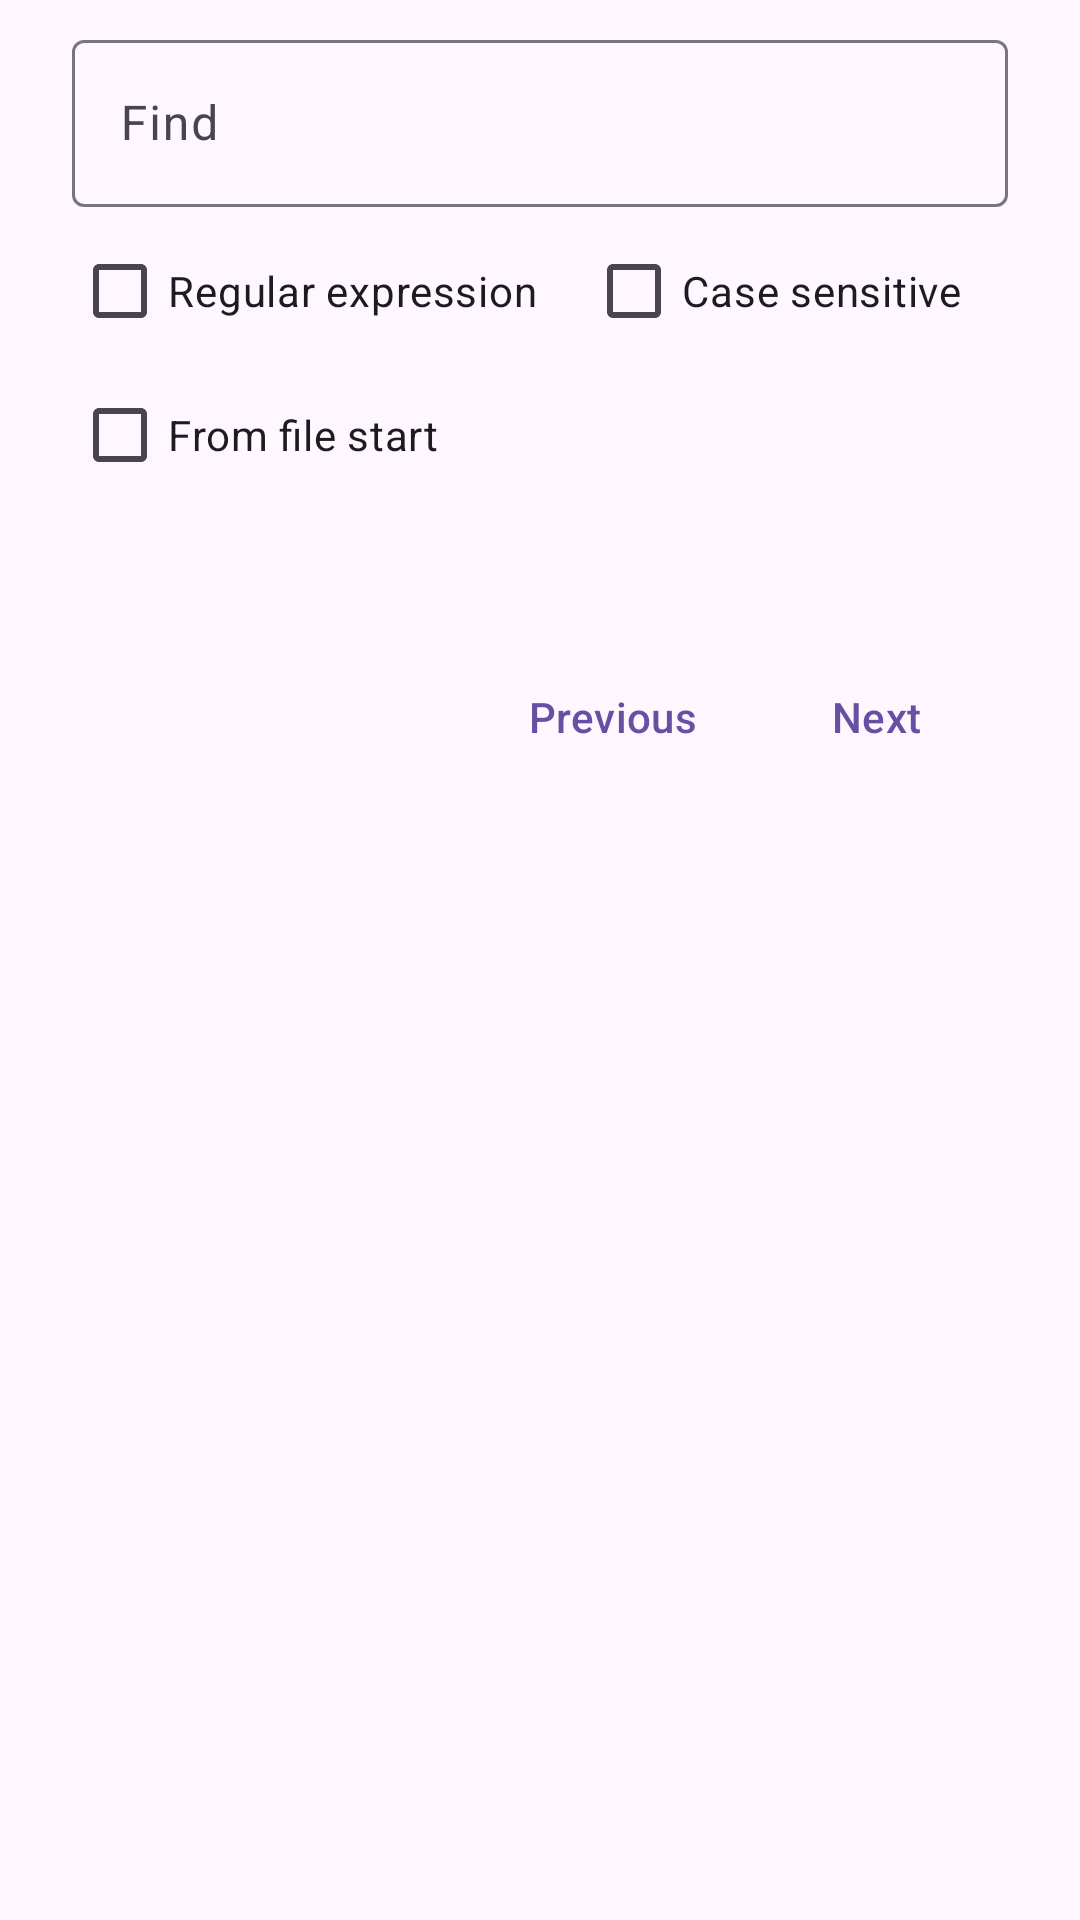

Produce the Android XML layout that renders to this screen, including the resource entries it uses.
<!-- AndroidManifest.xml: application theme Theme.PlainPad -->
<!-- res/layout/dialog_find.xml -->
<?xml version="1.0" encoding="utf-8"?>
<LinearLayout xmlns:android="http://schemas.android.com/apk/res/android"
    android:layout_width="match_parent"
    android:layout_height="wrap_content"
    android:orientation="vertical"
    android:paddingHorizontal="24dp"
    android:paddingTop="8dp"
    android:paddingBottom="4dp">

    <com.google.android.material.textfield.TextInputLayout
        android:layout_width="match_parent"
        android:layout_height="wrap_content"
        android:hint="@string/find_hint">

        <com.google.android.material.textfield.TextInputEditText
            android:id="@+id/etFind"
            android:layout_width="match_parent"
            android:layout_height="wrap_content"
            android:inputType="text"
            android:maxLines="1" />
    </com.google.android.material.textfield.TextInputLayout>

    <LinearLayout
        android:layout_width="match_parent"
        android:layout_height="wrap_content"
        android:layout_marginTop="4dp"
        android:gravity="center_vertical"
        android:orientation="horizontal">

        <com.google.android.material.checkbox.MaterialCheckBox
            android:id="@+id/cbRegex"
            android:layout_width="wrap_content"
            android:layout_height="wrap_content"
            android:text="@string/search_regex"
            android:textSize="14sp" />

        <com.google.android.material.checkbox.MaterialCheckBox
            android:id="@+id/cbCaseSensitive"
            android:layout_width="wrap_content"
            android:layout_height="wrap_content"
            android:layout_marginStart="16dp"
            android:text="@string/search_case_sensitive"
            android:textSize="14sp" />
    </LinearLayout>

    <LinearLayout
        android:layout_width="match_parent"
        android:layout_height="wrap_content"
        android:gravity="center_vertical"
        android:orientation="horizontal">

        <com.google.android.material.checkbox.MaterialCheckBox
            android:id="@+id/cbFromStart"
            android:layout_width="wrap_content"
            android:layout_height="wrap_content"
            android:text="@string/search_from_start"
            android:textSize="14sp" />
    </LinearLayout>

    <TextView
        android:id="@+id/tvSearchHint"
        android:layout_width="match_parent"
        android:layout_height="wrap_content"
        android:textColor="?android:attr/textColorSecondary"
        android:textSize="12sp" />

    <TextView
        android:id="@+id/tvSearchStatus"
        android:layout_width="match_parent"
        android:layout_height="wrap_content"
        android:layout_marginTop="4dp"
        android:textSize="13sp"
        android:textStyle="bold" />

    <LinearLayout
        android:layout_width="match_parent"
        android:layout_height="wrap_content"
        android:layout_marginTop="8dp"
        android:gravity="end"
        android:orientation="horizontal">

        <com.google.android.material.button.MaterialButton
            android:id="@+id/btnFindPrev"
            style="@style/Widget.Material3.Button.TextButton"
            android:layout_width="wrap_content"
            android:layout_height="wrap_content"
            android:text="@string/find_prev" />

        <com.google.android.material.button.MaterialButton
            android:id="@+id/btnFindNext"
            style="@style/Widget.Material3.Button.TextButton"
            android:layout_width="wrap_content"
            android:layout_height="wrap_content"
            android:text="@string/find_next" />
    </LinearLayout>
</LinearLayout>
<!-- resources referenced by this layout -->
<resources>
  <string name="find_hint">Find</string>
  <string name="find_next">Next</string>
  <string name="find_prev">Previous</string>
  <string name="search_case_sensitive">Case sensitive</string>
  <string name="search_from_start">From file start</string>
  <string name="search_regex">Regular expression</string>
  <style name="Theme.PlainPad" parent="Theme.Material3.DayNight.NoActionBar">
  
          
          <item name="editTextStyle">@style/Widget.PlainPad.EditText</item>
  
          
          <item name="materialAlertDialogTheme">@style/ThemeOverlay.PlainPad.MaterialAlertDialog</item>
  
      </style>
  <style name="Widget.PlainPad.EditText" parent="Widget.AppCompat.EditText">
          <item name="android:textAppearance">@style/TextAppearance.PlainPad.EditText</item>
          <item name="android:textSelectHandle">@drawable/ic_select_handle</item>
          <item name="android:textSelectHandleLeft">@drawable/ic_select_handle</item>
          <item name="android:textSelectHandleRight">@drawable/ic_select_handle</item>
          <item name="android:textCursorDrawable">@drawable/ic_cursor</item>
      </style>
  <style name="ThemeOverlay.PlainPad.MaterialAlertDialog" parent="ThemeOverlay.Material3.MaterialAlertDialog">
          <item name="shapeAppearanceOverlay">@style/ShapeAppearance.PlainPad.Dialog</item>
      </style>
  <style name="TextAppearance.PlainPad.EditText" parent="TextAppearance.AppCompat.Medium">
          <item name="android:textSelectHandle">@drawable/ic_select_handle</item>
          <item name="android:textSelectHandleLeft">@drawable/ic_select_handle</item>
          <item name="android:textSelectHandleRight">@drawable/ic_select_handle</item>
      </style>
  <!-- drawable ic_select_handle (drawable) -->
  <?xml version="1.0" encoding="utf-8"?>
  <vector xmlns:android="http://schemas.android.com/apk/res/android"
      android:width="16dp"
      android:height="22dp"
      android:viewportWidth="16"
      android:viewportHeight="22">
      <path
          android:fillColor="#FFFFFF"
          android:pathData="M8,0 C8,0 16,10 16,15 C16,19 12.4,22 8,22 C3.6,22 0,19 0,15 C0,10 8,0 8,0 Z" />
  </vector>
  <!-- drawable ic_cursor (drawable) -->
  <?xml version="1.0" encoding="utf-8"?>
  <shape xmlns:android="http://schemas.android.com/apk/res/android"
      android:shape="rectangle">
      <size android:width="2dp" />
      <solid android:color="?attr/colorControlActivated" />
  </shape>
  <style name="ShapeAppearance.PlainPad.Dialog" parent="">
          <item name="cornerFamily">rounded</item>
          <item name="cornerSize">24dp</item>
      </style>
</resources>
